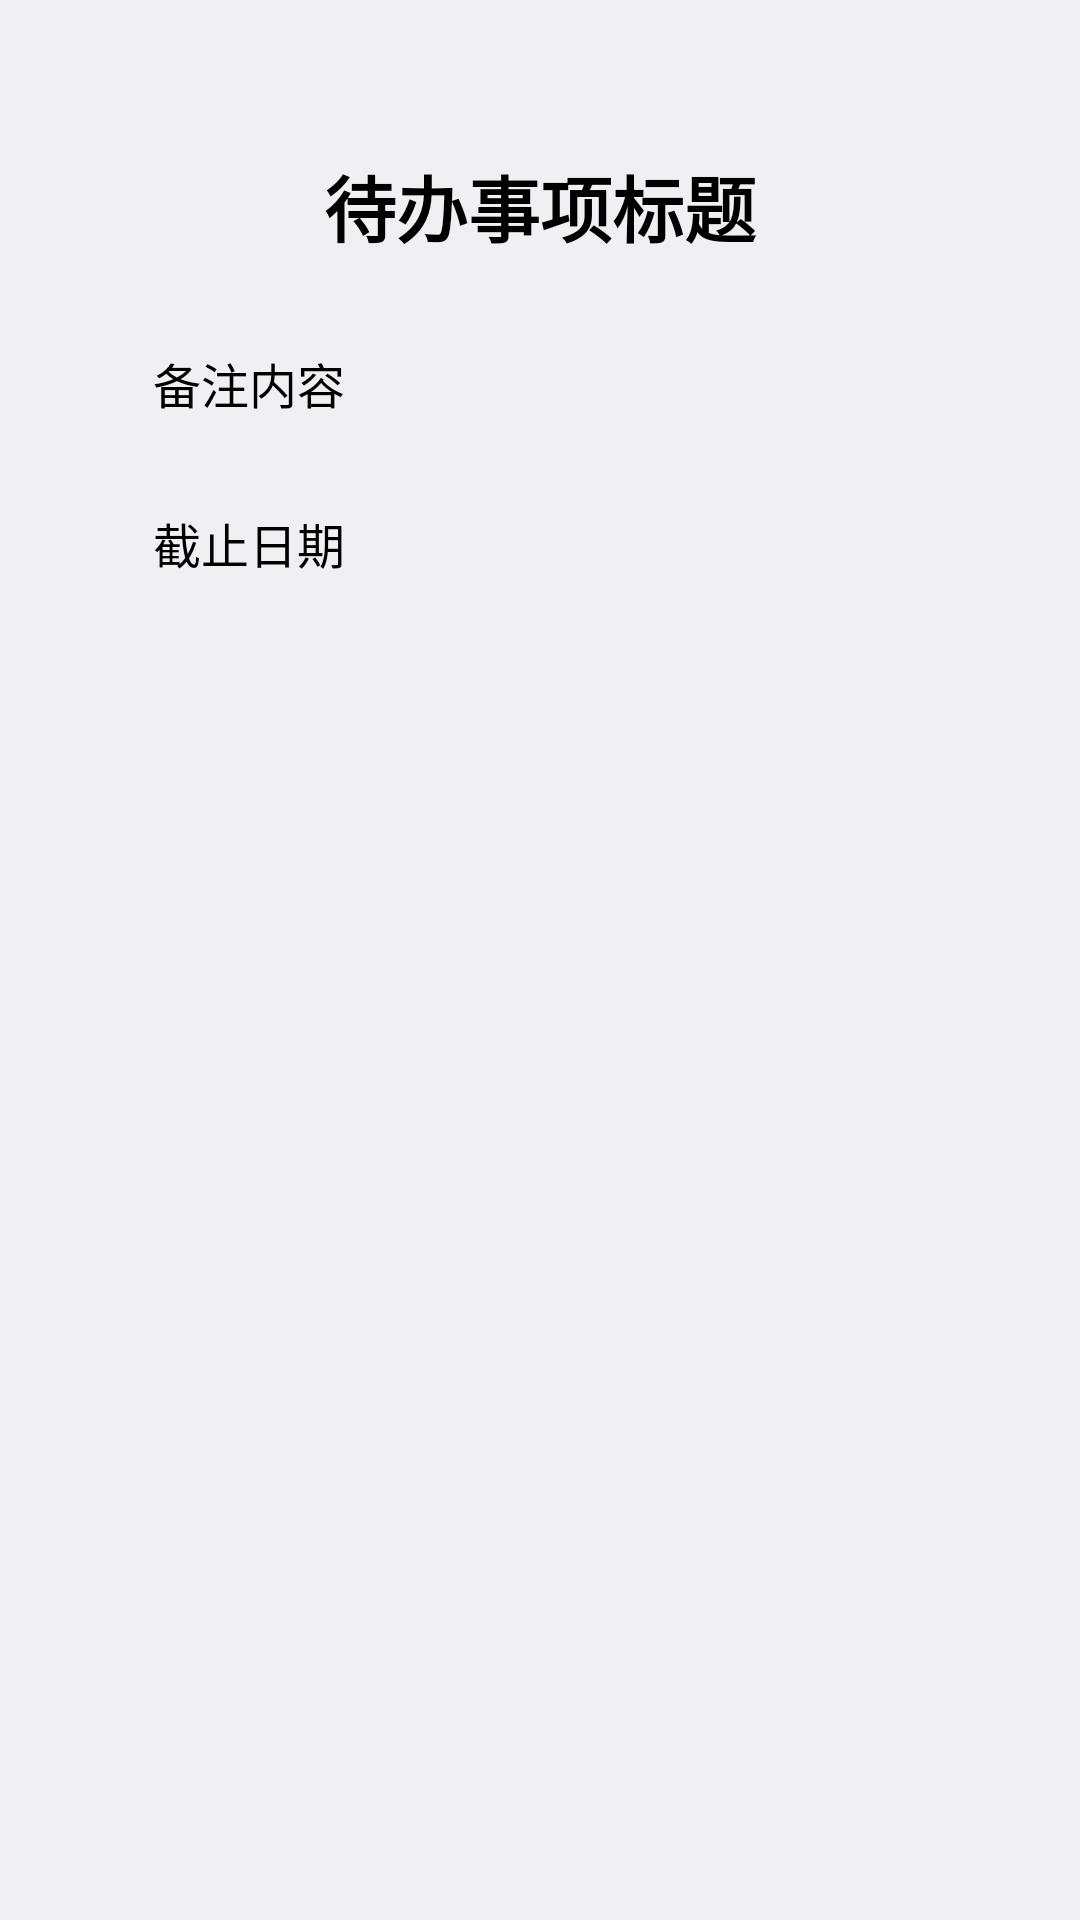

Android layout source for this screen:
<!-- AndroidManifest.xml: application theme Theme.Daily_new -->
<!-- res/layout/iteminfo.xml -->
<?xml version="1.0" encoding="utf-8"?>
<LinearLayout xmlns:android="http://schemas.android.com/apk/res/android"
    android:layout_width="match_parent"
    android:layout_height="match_parent"
    android:orientation="vertical"
    android:padding="16dp"
    android:background="@color/material_dynamic_neutral95">

    <LinearLayout
        android:layout_width="fill_parent"
        android:layout_height="fill_parent"
        android:orientation="vertical"
        android:layout_margin="20dp"
        android:background="@drawable/r_grey"
        >
        <TextView
            android:id="@+id/infotitle"
            android:layout_width="match_parent"
            android:layout_height="wrap_content"
            android:text="待办事项标题"
            android:textSize="24sp"
            android:textColor="@color/material_dynamic_neutral0"
            android:textStyle="bold"
            android:gravity="center"
            android:layout_margin="10dp"
            android:padding="5dp"
            android:background="@drawable/r"
            android:layout_marginBottom="16dp" />

        <TextView
            android:padding="5dp"
            android:id="@+id/infonotes"
            android:background="@drawable/r"
            android:layout_width="match_parent"
            android:layout_height="wrap_content"
            android:text="备注内容"
            android:textSize="16sp"
            android:layout_margin="10dp"
            android:textColor="@color/material_dynamic_neutral0"
            android:layout_marginBottom="16dp" />

        <TextView
            android:padding="5dp"
            android:background="@drawable/r"
            android:id="@+id/due_date"
            android:layout_width="match_parent"
            android:layout_height="wrap_content"
            android:text="截止日期"
            android:layout_margin="10dp"
            android:textSize="16sp"
            android:textColor="@color/material_dynamic_neutral0" />

    </LinearLayout>
</LinearLayout>
<!-- resources referenced by this layout -->
<resources>
  <!-- drawable r_grey (drawable) -->
  <?xml version="1.0" encoding="utf-8"?>
  <shape xmlns:android="http://schemas.android.com/apk/res/android">
      <solid android:color="@color/material_dynamic_neutral95" />
      <corners android:radius="8dp" />
  </shape>
  <style name="Theme.Daily_new" parent="Theme.MaterialComponents.DayNight.DarkActionBar.Bridge">
          
          <item name="colorPrimary">@color/material_dynamic_neutral95</item>
          <item name="colorPrimaryVariant">@color/material_dynamic_neutral95</item>
          <item name="colorOnPrimary">@color/white</item>
          
          <item name="colorSecondary">@color/teal_200</item>
          <item name="colorSecondaryVariant">@color/teal_700</item>
          <item name="colorOnSecondary">@color/black</item>
          
          <item name="android:statusBarColor">@color/material_dynamic_primary40</item>
          
      </style>
  <!-- not gathered from this repository: default colours our renderer supplied (Android Studio template values) -->
  <color name="teal_200">#FF03DAC5</color>
  <color name="teal_700">#FF018786</color>
  <color name="black">#FF000000</color>
  <color name="white">#FFFFFFFF</color>
</resources>
